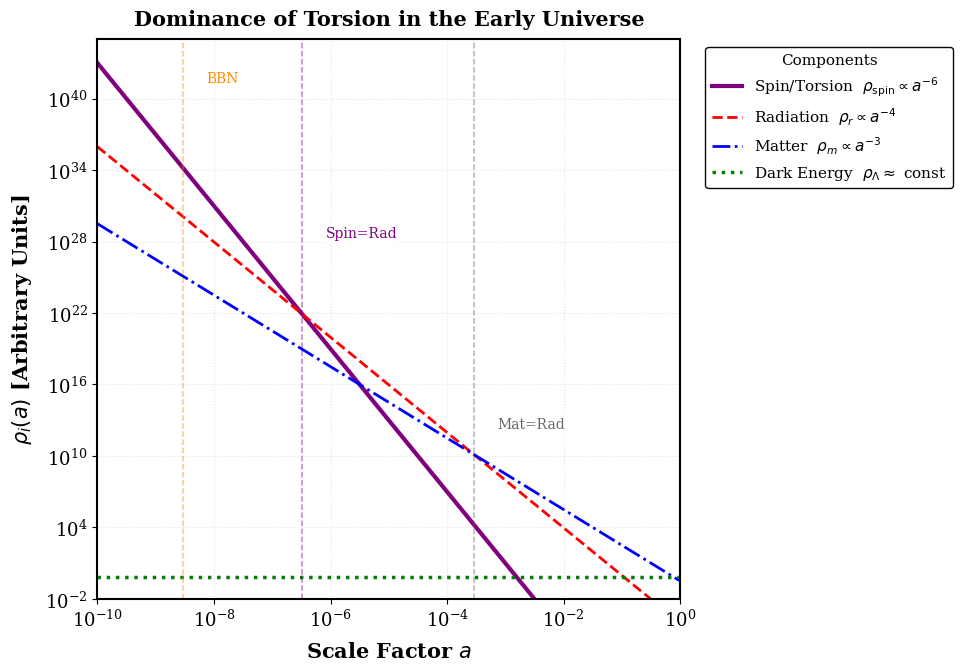

Reproduce this figure in Python.
"""
================================================================================
SCRIPT : Cosmic Energy Density Evolution (Friedmann Equations)
Paper  : Foundation I -- Extended Version
Author : Pascal Fichant (2026)
Description :
    Plots the evolution of background energy densities vs scale factor a.
    Planck 2018 amplitudes: Omega_Lambda=0.685, Omega_m=0.315,
    Omega_r = omega_r/h^2 = 4.1834e-5/0.674^2 = 9.21e-5 (was 9e-5 until 04/10/2026).
    Matter-radiation equality a_eq = Omega_r/Omega_m = 2.92e-4 (z_eq = 3420, LCDM column
    of F1); the ECF background (omega_m = 0.14237) gives 2.94e-4 (z_eq = 3402).
    Three epoch markers (BBN, Spin-Radiation equality, Matter-Radiation equality).
================================================================================
"""
# Last modified: 19/08/2026, 09:37 (Paris time)
# Corpus: Foundation I — github.com/pfichant/spin-torsion-cosmology
import sys
try:
    sys.stdout.reconfigure(encoding="utf-8")
    sys.stderr.reconfigure(encoding="utf-8")
except Exception:
    pass


import numpy as np
import matplotlib
matplotlib.use('Agg')
import matplotlib.pyplot as plt

plt.rcParams.update({
    'font.size': 13,
    'axes.labelsize': 15,
    'legend.fontsize': 12,
    'font.family': 'serif',
    'axes.linewidth': 1.5
})


def plot_friedmann_densities():
    a = np.logspace(-10, 0, 1000)

    # Planck 2018 normalised amplitudes (arbitrary units, correct slopes)
    rho_lambda = 0.685 * np.ones_like(a)
    rho_matter = 0.315 * a**(-3)
    # [04/10/2026, decision T9] omega_r = 4.1834e-5 (canonical), h = 0.674 (Planck column of F1):
    # Omega_r = 9.21e-5 instead of the former 9.0e-5, which put equality at 2.86e-4 (z ~ 3500).
    OMEGA_R    = 4.1834e-5 / 0.674**2
    rho_rad    = OMEGA_R * a**(-4)
    # [16/10/2026, F1-A3] ILLUSTRATIVE spin normalisation, ~3e4 below the calibrated one
    # (Omega_spin/Omega_r = 0.093 at z_ref = 5600, i.e. Omega_spin,0 ~ 2.7e-13, crossing at
    # a ~ 5.4e-5, z ~ 1.8e4; PO-ECF-SPIN-NORM, PO-ECF-BBN-SPIN). Slopes are exact.
    rho_spin   = 9.8e-18 * a**(-6)

    fig, ax = plt.subplots(figsize=(11, 7))
    plt.subplots_adjust(left=0.12, right=0.65, top=0.91, bottom=0.11)

    ax.plot(a, rho_spin,   color='purple', linestyle='-',  linewidth=3,
            label=r'Spin/Torsion  $\rho_{\rm spin} \propto a^{-6}$')
    ax.plot(a, rho_rad,    color='red',    linestyle='--', linewidth=2,
            label=r'Radiation  $\rho_r \propto a^{-4}$')
    ax.plot(a, rho_matter, color='blue',   linestyle='-.', linewidth=2,
            label=r'Matter  $\rho_m \propto a^{-3}$')
    ax.plot(a, rho_lambda, color='green',  linestyle=':',  linewidth=2.5,
            label=r'Dark Energy  $\rho_\Lambda \approx$ const')

    ax.set_xscale('log')
    ax.set_yscale('log')
    ax.set_xlim(1e-10, 1)
    ax.set_ylim(1e-2, 1e45)
    ax.set_xlabel(r'Scale Factor $a$', fontweight='bold', labelpad=8)
    ax.set_ylabel(r'$\rho_i(a)$ [Arbitrary Units]', fontweight='bold', labelpad=8)
    ax.set_title('Dominance of Torsion in the Early Universe',
                 fontsize=15, fontweight='bold', pad=10)

    ax.grid(True, which='major', ls=':', alpha=0.35)
    ax.grid(True, which='minor', ls=':', alpha=0.12)

    # Epoch markers (analytically derived from Planck 2018 amplitudes)
    # [18/08/2026 audit] a_bbn = 3.0e-9 corresponds to T ~ 78 keV, i.e. the
    # END of nucleosynthesis; its onset (T ~ 1 MeV) is at a = 2.4e-10.
    # Either way BBN falls to the LEFT of the spin-radiation crossing shown
    # here, i.e. in the regime where the spin term dominates. The figure is
    # correct on this point; it was the F1 caption that claimed the opposite
    # ("subdominant by ~1e6 at BBN"), and that claim was withdrawn on
    # 18/08/2026. The marker is kept because the hierarchy it shows is the
    # substance of the figure.
    a_bbn = 3.0e-9                          # BBN (end; T ~ 78 keV)
    a_sr  = (9.8e-18 / OMEGA_R)**0.5       # Spin-Radiation equality ~ 3.3e-7 (illustrative normalisation)
    a_eq  = OMEGA_R / 0.315                # Matter-Radiation equality ~ 2.92e-4 (z_eq ~ 3420)

    epochs = [
        (a_bbn, 'darkorange', 'BBN',      5e41),
        (a_sr,  'purple',     'Spin=Rad', 5e28),
        (a_eq,  'dimgray',    'Mat=Rad',  5e12),
    ]
    for a_v, col, lbl, y_lbl in epochs:
        ax.axvline(a_v, color=col, linestyle='--', alpha=0.5, linewidth=1.1)
        ax.text(a_v * 2.5, y_lbl, lbl, color=col, fontsize=10, va='center',
                bbox=dict(boxstyle='round,pad=0.2', fc='white', alpha=0.85, ec='none'))

    # Legend placed outside the plot area (right margin)
    ax.legend(loc='upper left', bbox_to_anchor=(1.03, 1.0),
              framealpha=0.97, edgecolor='black', fontsize=11,
              title='Components', title_fontsize=11)

    filename = 'Figure_Friedmann_Evolution.png'
    plt.savefig(filename, dpi=300, bbox_inches='tight')
    plt.close()
    print(f"Saved: {filename}")
    print(f"  a_bbn = {a_bbn:.2e}  (BBN)")
    print(f"  a_sr  = {a_sr:.3e}  (Spin-Radiation equality, ILLUSTRATIVE normalisation)")
    print(f"  calibrated normalisation (Omega_spin,0 ~ 2.7e-13): crossing at a ~ 5.4e-5 (z ~ 1.8e4)")
    print(f"  a_eq  = {a_eq:.3e}  (Matter-Radiation equality)")


if __name__ == '__main__':
    plot_friedmann_densities()
